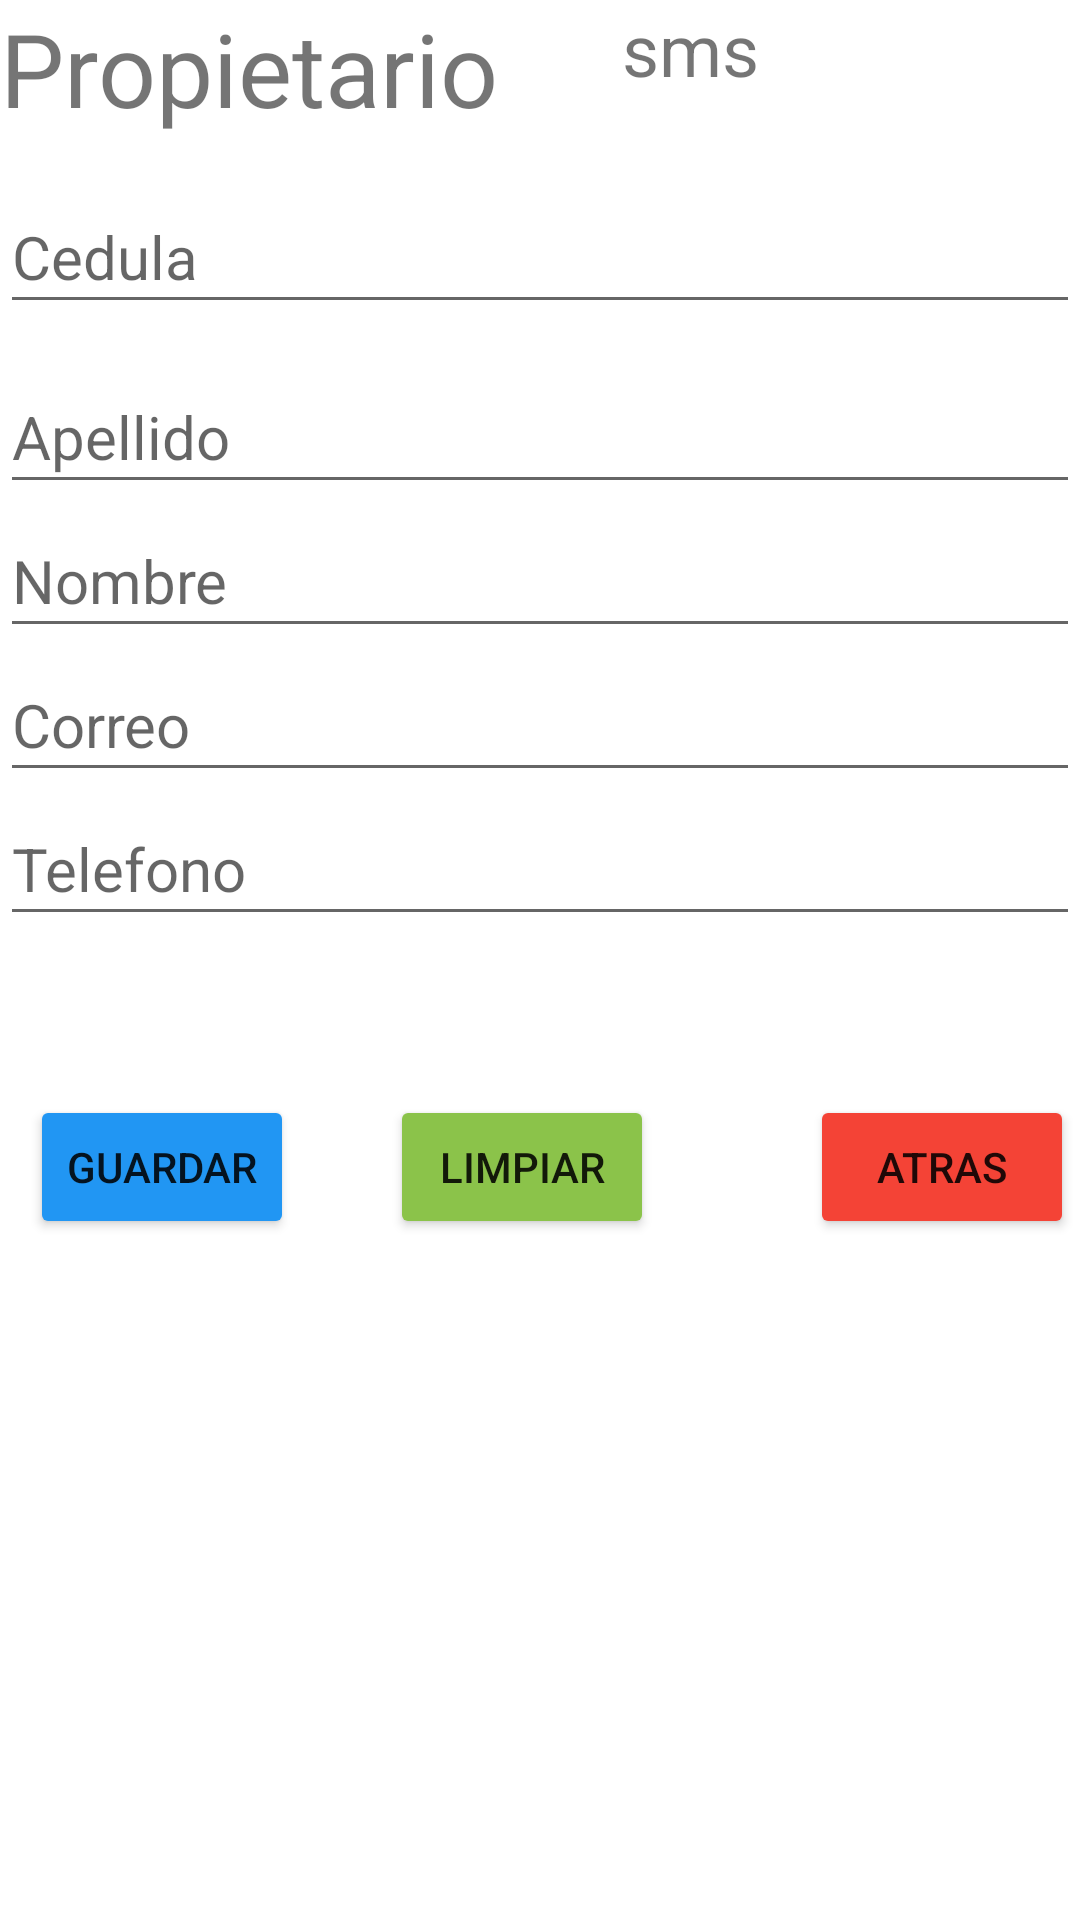

This screen was rendered from an Android layout file. Write that file and the resources it references.
<!-- AndroidManifest.xml: application theme Theme.Analisis -->
<!-- res/layout/activity_dueno.xml -->
<?xml version="1.0" encoding="utf-8"?>
<RelativeLayout xmlns:android="http://schemas.android.com/apk/res/android"
    xmlns:app="http://schemas.android.com/apk/res-auto"
    xmlns:tools="http://schemas.android.com/tools"
    android:layout_width="match_parent"
    android:layout_height="match_parent"
    tools:context=".dueno"
    >

    <TextView
        android:id="@+id/textView4"
        android:layout_width="wrap_content"
        android:layout_height="wrap_content"
        android:text="Propietario"
        android:textAlignment="center"
        android:textSize="34sp" />

    <TextView
        android:id="@+id/textView5"
        android:layout_width="100dp"
        android:layout_height="40dp"
        android:layout_marginStart="180dp"
        android:text="sms"
        android:textAlignment="center"
        android:textSize="24sp" />

    <EditText
        android:id="@+id/identificacion_pro"
        android:layout_width="match_parent"
        android:layout_height="48dp"
        android:layout_marginTop="60dp"
        android:ems="20"
        android:inputType="text|number"
        android:hint="Cedula"
        android:labelFor="@id/textView4"
        android:textSize="20sp" />
    <EditText
        android:id="@+id/apellido_pro"
        android:layout_width="match_parent"
        android:layout_height="48dp"
        android:layout_marginTop="120dp"
        android:ems="20"
        android:inputType="textPersonName"
        android:hint="Apellido"
        android:labelFor="@id/identificacion_pro"
        android:textSize="20sp" />

    <EditText
        android:id="@+id/nombre_pro"
        android:layout_width="match_parent"
        android:layout_height="48dp"
        android:layout_marginTop="168dp"
        android:ems="20"

        android:hint="Nombre"
        android:inputType="textPersonName"
        android:labelFor="@id/apellido_pro"
        android:textSize="20sp" />

    <EditText
        android:id="@+id/correos"
        android:layout_width="match_parent"
        android:layout_height="48dp"
        android:layout_marginTop="216dp"
        android:ems="20"
        android:hint="Correo"
        android:inputType="textWebEmailAddress"
        android:labelFor="@id/nombre_pro"
        android:textSize="20sp" />

    <EditText
        android:id="@+id/telefonos"
        android:layout_width="match_parent"
        android:layout_height="48dp"
        android:layout_marginTop="264dp"
        android:ems="20"
        android:hint="Telefono"
        android:labelFor="@id/nombre_pro"
        android:inputType="text|phone"
        android:textSize="20sp" />


    <Button
        android:id="@+id/buttoninsert"
        android:layout_width="wrap_content"
        android:layout_height="wrap_content"
        android:layout_marginStart="10dp"
        android:layout_marginTop="365dp"
        android:backgroundTint="#2196F3"
        android:text="Guardar" />

    <Button
        android:id="@+id/buttonlimpiar"
        android:layout_width="wrap_content"
        android:layout_height="wrap_content"
        android:layout_marginTop="365dp"
        android:layout_marginStart="130dp"
        android:backgroundTint="#8BC34A"
        android:text="Limpiar" />

    <Button
        android:id="@+id/buttonatras"
        android:layout_width="wrap_content"
        android:layout_height="wrap_content"
        android:layout_marginTop="365dp"
        android:layout_marginStart="270dp"
        android:backgroundTint="#FFF44336"
        android:text="Atras" />

    <ListView
        android:id="@+id/mostrarlist"
        android:layout_width="match_parent"
        android:layout_height="match_parent"
        android:layout_marginTop="415dp"
        />




</RelativeLayout>
<!-- resources referenced by this layout -->
<resources>
  <style name="Theme.Analisis" parent="Theme.MaterialComponents.DayNight.DarkActionBar">
          
          <item name="colorPrimary">@color/purple_500</item>
          <item name="colorPrimaryVariant">@color/purple_700</item>
          <item name="colorOnPrimary">@color/white</item>
          
          <item name="colorSecondary">@color/teal_200</item>
          <item name="colorSecondaryVariant">@color/teal_700</item>
          <item name="colorOnSecondary">@color/black</item>
          
          <item name="android:statusBarColor">?attr/colorPrimaryVariant</item>
          
      </style>
  <!-- not gathered from this repository: default colours our renderer supplied (Android Studio template values) -->
  <color name="purple_500">#FF6200EE</color>
  <color name="purple_700">#FF3700B3</color>
  <color name="teal_200">#FF03DAC5</color>
  <color name="teal_700">#FF018786</color>
  <color name="black">#FF000000</color>
  <color name="white">#FFFFFFFF</color>
</resources>
